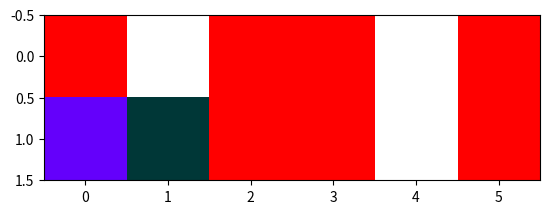

Generate this figure with matplotlib:

### INTRODUCCION ###

# imagenes
import matplotlib.pyplot as plt

matriz = [
    [[255, 0, 0], [255, 255, 255], [255, 0, 0],[255, 0, 0], [255, 255, 255], [255, 0, 0]],
    [[100, 0, 251], [0, 55, 55], [255, 0, 0],[255, 0, 0], [255, 255, 255], [255, 0, 0]],
]
# RGB
# RED-GREEN-BLUE

# modificando la imagen
def modificar(matriz):
    for i in range(len(matriz)):
        for j in range(len(matriz[i])):
            matriz[i][j][0] = 100
            matriz[i][j][1] = 0
            matriz[i][j][2] = 100

# modificar(matriz)

# mostrando la imagen
plt.imshow(matriz[::])
plt.show()
